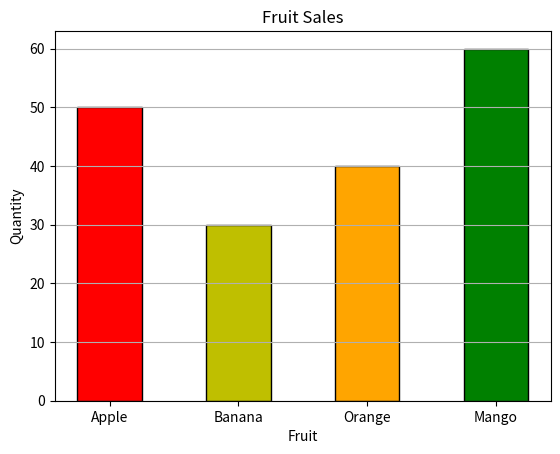

The script that saved this image:
import matplotlib.pyplot as plt
x=["Apple","Banana","Orange","Mango"]
y=[50,30,40,60]
plt.bar(x,y,color=["r","y","orange","g"],width=0.5,edgecolor="black")
plt.title("Fruit Sales")
plt.xlabel("Fruit")
plt.ylabel("Quantity")
plt.grid(axis="y")
plt.show()
